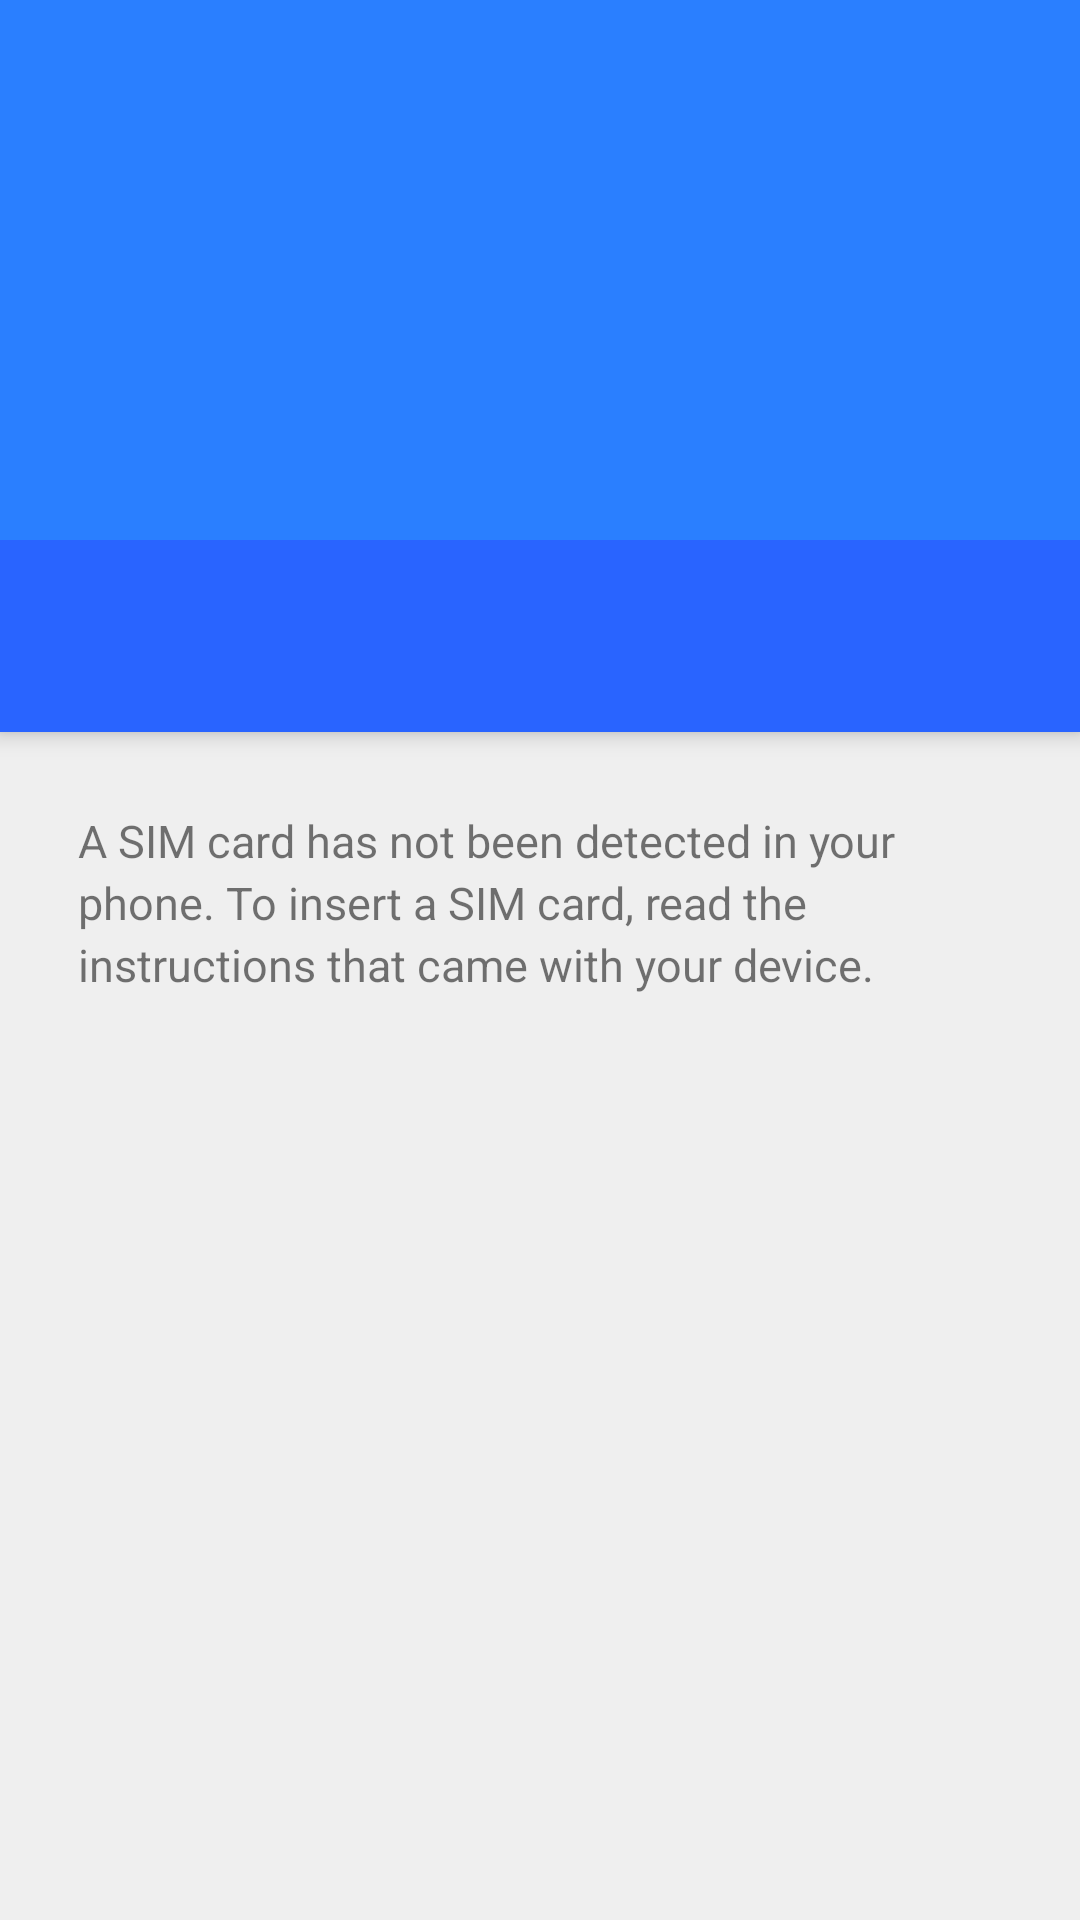

Android layout source for this screen:
<!-- AndroidManifest.xml: application theme Theme.Setup -->
<!-- res/layout/sim_missing_page.xml -->
<?xml version="1.0" encoding="utf-8"?>
<LinearLayout xmlns:android="http://schemas.android.com/apk/res/android"
    android:orientation="vertical"
    android:layout_width="match_parent"
    android:layout_height="match_parent">

    <include layout="@layout/header" />

    <FrameLayout
        android:id="@+id/page"
        android:layout_width="match_parent"
        android:layout_height="0dp"
        android:layout_weight="1">

        <LinearLayout
            android:orientation="vertical"
            android:layout_width="match_parent"
            android:layout_height="match_parent"
            style="@style/PageContent">

            <TextView
                android:layout_width="match_parent"
                android:layout_height="wrap_content"
                android:id="@+id/sim_missing"
                style="@style/PageSummaryText"
                android:textSize="15sp"
                android:layout_marginBottom="@dimen/summary_margin_bottom"
                android:paddingLeft="@dimen/content_margin_left"
                android:paddingRight="@dimen/content_margin_right"
                android:text="@string/sim_missing_summary" />

            <ImageView
                android:id="@+id/sim_slot_image"
                android:layout_width="match_parent"
                android:layout_height="0px"
                android:layout_weight="1"
                android:scaleType="fitEnd"
                android:src="@drawable/sim" />

        </LinearLayout>
    </FrameLayout>
</LinearLayout>
<!-- res/layout/header.xml (included above) -->
<?xml version="1.0" encoding="utf-8"?>
<RelativeLayout xmlns:android="http://schemas.android.com/apk/res/android"
    android:id="@+id/header"
    android:layout_width="match_parent"
    android:layout_height="@dimen/header_height"
    android:background="@color/header_bg"
    style="@style/Header">

    <TextView
        android:layout_width="match_parent"
        android:layout_height="@dimen/page_title_height"
        style="@style/PageTitle" />

</RelativeLayout>
<!-- resources referenced by this layout -->
<resources>
  <color name="header_bg">@color/primary</color>
  <dimen name="content_margin_left">26dp</dimen>
  <dimen name="content_margin_right">14dp</dimen>
  <dimen name="header_height">244dp</dimen>
  <dimen name="page_title_height">64dp</dimen>
  <dimen name="summary_margin_bottom">20dp</dimen>
  <string name="sim_missing_summary" product="tablet">A SIM card has not been detected in your tablet. To insert a SIM card, read the instructions that came with your device.</string>
  <style name="Header">
          <item name="android:elevation">4dp</item>
      </style>
  <style name="PageContent">
          <item name="android:background">@color/page_background</item>
          <item name="android:paddingTop">@dimen/content_margin_top</item>
      </style>
  <style name="PageSummaryText">
          <item name="android:id">@android:id/summary</item>
          <item name="android:lineSpacingExtra">@dimen/setup_line_spacing</item>
      </style>
  <style name="PageTitle">
          <item name="android:id">@android:id/title</item>
          <item name="android:textSize">22sp</item>
          <item name="android:textColor">@color/white</item>
          <item name="android:background">@color/primary_dark</item>
          <item name="android:layout_alignParentBottom">true</item>
          <item name="android:gravity">left|center_vertical</item>
          <item name="android:paddingLeft">@dimen/header_title_margin_left</item>
      </style>
  <style name="Theme.Setup" parent="@android:style/Theme.Material.Light">
          <item name="android:windowActionBar">false</item>
          <item name="android:windowNoTitle">true</item>
          <item name="android:windowIsTranslucent">true</item>
          <item name="android:windowBackground">@android:color/transparent</item>
          <item name="android:colorPrimary">@color/primary</item>
          <item name="android:colorPrimaryDark">@color/primary</item>
          <item name="android:colorAccent">@color/accent</item>
          <item name="android:textColorLink">@color/accent</item>
          <item name="android:statusBarColor">@android:color/transparent</item>
          <item name="android:windowAnimationStyle">@style/ActivityAnimations</item>
      </style>
  <color name="primary">#2a7fff</color>
  <color name="page_background">#efefef</color>
  <dimen name="content_margin_top">26dp</dimen>
  <dimen name="setup_line_spacing">3sp</dimen>
  <color name="white">#ffffff</color>
  <color name="primary_dark">#2964ff</color>
  <dimen name="header_title_margin_left">26dp</dimen>
  <color name="accent">#009789</color>
  <style name="ActivityAnimations" parent="@android:style/Animation.Activity">
          <item name="android:activityOpenEnterAnimation">@anim/translucent_enter</item>
          <item name="android:activityOpenExitAnimation">@anim/translucent_exit</item>
          <item name="android:activityCloseEnterAnimation">@anim/translucent_enter</item>
          <item name="android:activityCloseExitAnimation">@anim/translucent_exit</item>
          <item name="android:taskToFrontEnterAnimation">@anim/translucent_enter</item>
          <item name="android:taskToFrontExitAnimation">@anim/translucent_exit</item>
          <item name="android:taskToBackEnterAnimation">@anim/translucent_enter</item>
          <item name="android:taskToBackExitAnimation">@anim/translucent_exit</item>
      </style>
</resources>
